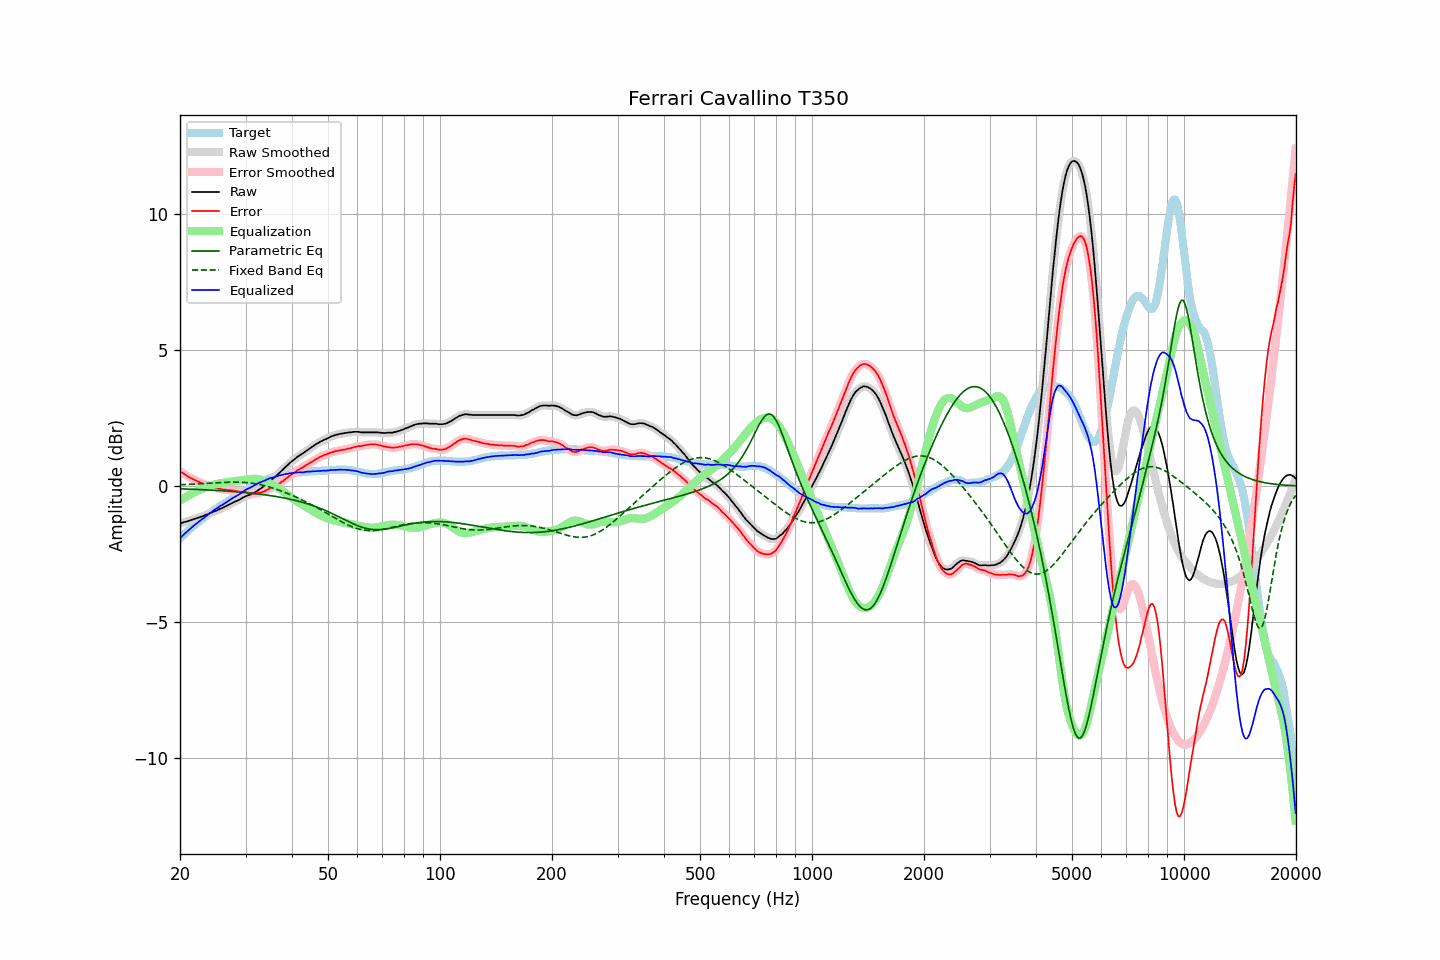

Data behind this chart, as committed beside it:
frequency, raw, error, smoothed, error_smoothed, equalization, parametric_eq, fixed_band_eq, equalized_raw, equalized_smoothed, target
20.00, -1.38, 0.54, -1.38, 0.54, -0.54, -0.10, 0.05, -1.92, -1.92, -1.92
20.20, -1.36, 0.50, -1.36, 0.50, -0.50, -0.10, 0.05, -1.86, -1.86, -1.86
20.40, -1.34, 0.47, -1.34, 0.47, -0.46, -0.10, 0.05, -1.80, -1.80, -1.81
20.61, -1.32, 0.43, -1.32, 0.43, -0.43, -0.11, 0.06, -1.74, -1.75, -1.75
20.81, -1.31, 0.39, -1.30, 0.39, -0.39, -0.11, 0.06, -1.70, -1.69, -1.70
21.02, -1.29, 0.35, -1.29, 0.35, -0.35, -0.11, 0.06, -1.64, -1.64, -1.64
21.23, -1.27, 0.32, -1.27, 0.32, -0.32, -0.11, 0.06, -1.59, -1.59, -1.59
21.44, -1.25, 0.29, -1.25, 0.29, -0.29, -0.11, 0.07, -1.54, -1.54, -1.54
21.66, -1.23, 0.26, -1.23, 0.26, -0.26, -0.12, 0.07, -1.49, -1.48, -1.49
21.87, -1.21, 0.23, -1.21, 0.23, -0.23, -0.12, 0.07, -1.43, -1.43, -1.44
22.09, -1.19, 0.20, -1.19, 0.20, -0.20, -0.12, 0.08, -1.39, -1.39, -1.39
22.31, -1.17, 0.17, -1.17, 0.17, -0.17, -0.12, 0.08, -1.34, -1.34, -1.34
22.54, -1.15, 0.15, -1.15, 0.15, -0.15, -0.13, 0.08, -1.29, -1.29, -1.30
22.76, -1.13, 0.12, -1.13, 0.12, -0.12, -0.13, 0.09, -1.25, -1.25, -1.25
22.99, -1.11, 0.10, -1.11, 0.10, -0.10, -0.13, 0.09, -1.20, -1.20, -1.21
23.22, -1.09, 0.07, -1.08, 0.07, -0.07, -0.14, 0.09, -1.16, -1.16, -1.16
23.45, -1.06, 0.06, -1.06, 0.05, -0.05, -0.14, 0.10, -1.11, -1.11, -1.12
23.69, -1.04, 0.03, -1.04, 0.03, -0.03, -0.14, 0.10, -1.07, -1.07, -1.07
23.92, -1.02, 0.01, -1.01, 0.01, -0.01, -0.14, 0.10, -1.03, -1.02, -1.03
24.16, -0.99, -0.01, -0.99, -0.01, 0.01, -0.15, 0.11, -0.98, -0.98, -0.98
24.40, -0.97, -0.03, -0.96, -0.03, 0.03, -0.15, 0.11, -0.94, -0.94, -0.94
24.65, -0.94, -0.04, -0.94, -0.04, 0.05, -0.15, 0.11, -0.89, -0.90, -0.90
24.89, -0.92, -0.06, -0.92, -0.06, 0.06, -0.16, 0.12, -0.85, -0.86, -0.86
25.14, -0.90, -0.08, -0.89, -0.08, 0.08, -0.16, 0.12, -0.82, -0.81, -0.82
25.39, -0.87, -0.09, -0.87, -0.09, 0.09, -0.16, 0.12, -0.78, -0.78, -0.78
25.65, -0.84, -0.10, -0.84, -0.11, 0.10, -0.17, 0.13, -0.73, -0.74, -0.74
25.91, -0.82, -0.12, -0.81, -0.12, 0.11, -0.17, 0.13, -0.70, -0.70, -0.70
26.16, -0.79, -0.13, -0.79, -0.13, 0.12, -0.18, 0.13, -0.66, -0.66, -0.66
26.43, -0.76, -0.13, -0.76, -0.14, 0.13, -0.18, 0.14, -0.62, -0.63, -0.63
26.69, -0.73, -0.14, -0.73, -0.14, 0.14, -0.18, 0.14, -0.59, -0.59, -0.59
26.96, -0.70, -0.15, -0.70, -0.15, 0.15, -0.19, 0.14, -0.55, -0.55, -0.55
27.23, -0.67, -0.15, -0.67, -0.15, 0.16, -0.19, 0.14, -0.51, -0.51, -0.52
27.50, -0.64, -0.16, -0.64, -0.16, 0.16, -0.20, 0.14, -0.47, -0.47, -0.48
27.77, -0.61, -0.17, -0.61, -0.17, 0.17, -0.20, 0.14, -0.44, -0.44, -0.44
28.05, -0.58, -0.17, -0.58, -0.18, 0.18, -0.21, 0.15, -0.40, -0.40, -0.41
28.33, -0.56, -0.19, -0.55, -0.19, 0.19, -0.21, 0.14, -0.37, -0.37, -0.37
28.62, -0.53, -0.20, -0.53, -0.20, 0.19, -0.22, 0.14, -0.33, -0.33, -0.33
28.90, -0.50, -0.21, -0.50, -0.21, 0.20, -0.22, 0.14, -0.30, -0.30, -0.29
29.19, -0.47, -0.21, -0.46, -0.21, 0.21, -0.23, 0.14, -0.26, -0.26, -0.26
29.48, -0.43, -0.21, -0.43, -0.21, 0.22, -0.23, 0.14, -0.21, -0.21, -0.22
29.78, -0.40, -0.22, -0.40, -0.22, 0.23, -0.24, 0.13, -0.17, -0.17, -0.18
30.08, -0.37, -0.22, -0.37, -0.22, 0.23, -0.24, 0.13, -0.13, -0.13, -0.15
30.38, -0.35, -0.24, -0.35, -0.24, 0.24, -0.25, 0.12, -0.10, -0.10, -0.11
30.68, -0.33, -0.25, -0.33, -0.25, 0.25, -0.25, 0.12, -0.08, -0.08, -0.08
30.99, -0.31, -0.27, -0.30, -0.26, 0.26, -0.26, 0.11, -0.05, -0.05, -0.04
31.30, -0.28, -0.27, -0.28, -0.27, 0.26, -0.27, 0.10, -0.01, -0.01, -0.01
31.61, -0.25, -0.27, -0.25, -0.27, 0.27, -0.27, 0.09, 0.02, 0.02, 0.02
31.93, -0.22, -0.27, -0.21, -0.27, 0.27, -0.28, 0.09, 0.05, 0.05, 0.05
32.24, -0.18, -0.26, -0.18, -0.26, 0.26, -0.29, 0.07, 0.09, 0.08, 0.08
32.57, -0.14, -0.25, -0.14, -0.25, 0.25, -0.29, 0.06, 0.11, 0.11, 0.11
32.89, -0.10, -0.24, -0.10, -0.24, 0.24, -0.30, 0.05, 0.14, 0.14, 0.14
33.22, -0.06, -0.22, -0.06, -0.22, 0.22, -0.31, 0.04, 0.16, 0.16, 0.16
33.55, -0.01, -0.20, -0.01, -0.20, 0.20, -0.32, 0.02, 0.19, 0.19, 0.19
33.89, 0.03, -0.18, 0.04, -0.18, 0.17, -0.32, 0.01, 0.21, 0.21, 0.21
34.23, 0.09, -0.14, 0.09, -0.15, 0.15, -0.33, -0.01, 0.24, 0.24, 0.23
34.57, 0.14, -0.12, 0.14, -0.11, 0.12, -0.34, -0.02, 0.27, 0.27, 0.26
34.92, 0.20, -0.08, 0.20, -0.09, 0.09, -0.35, -0.04, 0.30, 0.29, 0.28
35.27, 0.24, -0.06, 0.24, -0.06, 0.06, -0.36, -0.06, 0.31, 0.31, 0.30
35.62, 0.28, -0.04, 0.29, -0.04, 0.03, -0.37, -0.08, 0.32, 0.32, 0.32
35.97, 0.33, -0.01, 0.33, -0.01, 0.00, -0.38, -0.10, 0.34, 0.34, 0.34
... 635 more rows
